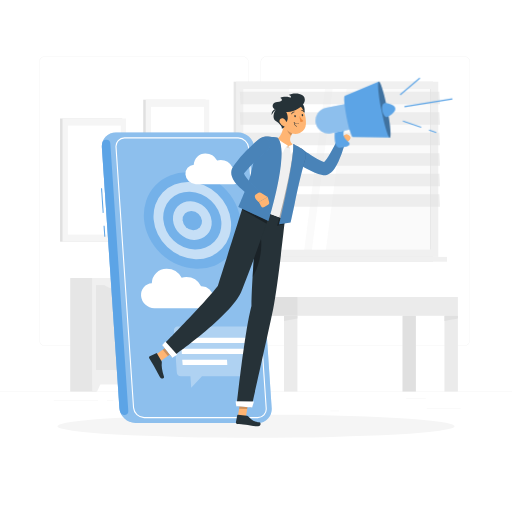
t = 0.00 s
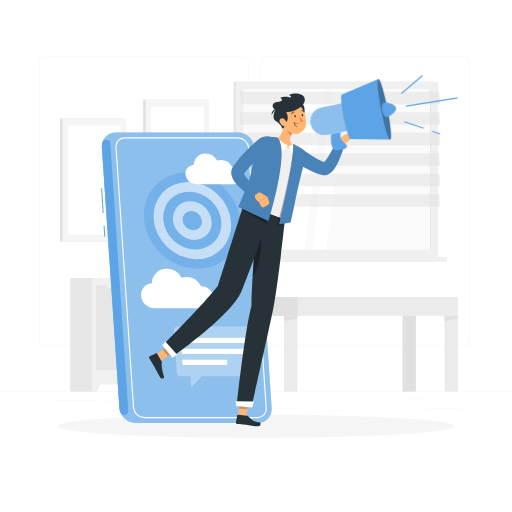
t = 0.90 s
t = 1.95 s: frame unchanged from t = 0.00 s, image omitted
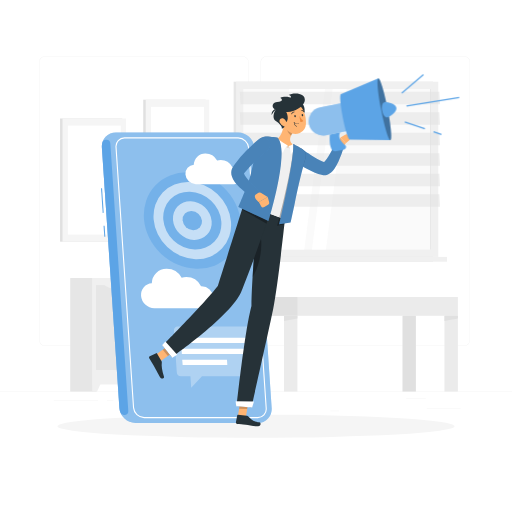
t = 3.00 s
t = 4.20 s: frame unchanged from t = 0.00 s, image omitted
t = 4.80 s: frame unchanged from t = 0.00 s, image omitted

The animated SVG that drew these frames (rendered in a browser with its animation timeline set to each time). Animation: 1 CSS @keyframes rule; one cycle of 6.00 s, repeats indefinitely.

<svg class="animated" id="freepik_stories-mobile-marketing" xmlns="http://www.w3.org/2000/svg" viewBox="0 0 500 500" version="1.1" xmlns:xlink="http://www.w3.org/1999/xlink" xmlns:svgjs="http://svgjs.com/svgjs">
  <style>
    svg#freepik_stories-mobile-marketing:not(.animated) .animable {
      opacity: 0;
    }

    svg#freepik_stories-mobile-marketing.animated #freepik--Megaphone--inject-58 {
      animation: 6s Infinite linear heartbeat;
      animation-delay: 0s;
    }

    @keyframes heartbeat {
      0% {
        transform: scale(1);
      }

      10% {
        transform: scale(1.1);
      }

      30% {
        transform: scale(1);
      }

      40% {
        transform: scale(1);
      }

      50% {
        transform: scale(1.1);
      }

      60% {
        transform: scale(1);
      }

      100% {
        transform: scale(1);
      }
    }
  </style>
  <g id="freepik--background-complete--inject-58" class="animable" style="transform-origin: 250px 228.23px;">
    <rect y="382.4" width="500" height="0.25" style="fill: rgb(235, 235, 235); transform-origin: 250px 382.525px;" id="elgr1zxyz601p" class="animable"></rect>
    <rect x="416.78" y="398.49" width="33.12" height="0.25" style="fill: rgb(235, 235, 235); transform-origin: 433.34px 398.615px;" id="el96ztanf3eb6" class="animable"></rect>
    <rect x="322.53" y="401.21" width="8.69" height="0.25" style="fill: rgb(235, 235, 235); transform-origin: 326.875px 401.335px;" id="elajqoryncy2" class="animable"></rect>
    <rect x="396.59" y="389.21" width="19.19" height="0.25" style="fill: rgb(235, 235, 235); transform-origin: 406.185px 389.335px;" id="el4hzmlnwa346" class="animable"></rect>
    <rect x="52.46" y="390.89" width="43.19" height="0.25" style="fill: rgb(235, 235, 235); transform-origin: 74.055px 391.015px;" id="ellutb2jlxbjs" class="animable"></rect>
    <rect x="104.56" y="390.89" width="6.33" height="0.25" style="fill: rgb(235, 235, 235); transform-origin: 107.725px 391.015px;" id="eluo8bk5lgume" class="animable"></rect>
    <rect x="131.47" y="395.11" width="93.68" height="0.25" style="fill: rgb(235, 235, 235); transform-origin: 178.31px 395.235px;" id="el2r7ihbc2dr4" class="animable"></rect>
    <path d="M237,337.8H43.91a5.71,5.71,0,0,1-5.7-5.71V60.66A5.71,5.71,0,0,1,43.91,55H237a5.71,5.71,0,0,1,5.71,5.71V332.09A5.71,5.71,0,0,1,237,337.8ZM43.91,55.2a5.46,5.46,0,0,0-5.45,5.46V332.09a5.46,5.46,0,0,0,5.45,5.46H237a5.47,5.47,0,0,0,5.46-5.46V60.66A5.47,5.47,0,0,0,237,55.2Z" style="fill: rgb(235, 235, 235); transform-origin: 140.46px 196.4px;" id="el47xfg2xa6pg" class="animable"></path>
    <path d="M453.31,337.8H260.21a5.72,5.72,0,0,1-5.71-5.71V60.66A5.72,5.72,0,0,1,260.21,55h193.1A5.71,5.71,0,0,1,459,60.66V332.09A5.71,5.71,0,0,1,453.31,337.8ZM260.21,55.2a5.47,5.47,0,0,0-5.46,5.46V332.09a5.47,5.47,0,0,0,5.46,5.46h193.1a5.47,5.47,0,0,0,5.46-5.46V60.66a5.47,5.47,0,0,0-5.46-5.46Z" style="fill: rgb(235, 235, 235); transform-origin: 356.75px 196.4px;" id="elj2sptiajdm" class="animable"></path>
    <rect x="228.15" y="79.78" width="194.79" height="171.1" style="fill: rgb(230, 230, 230); transform-origin: 325.545px 165.33px;" id="el8k4dx3yqla9" class="animable"></rect>
    <rect x="230.53" y="79.78" width="197.5" height="171.1" style="fill: rgb(240, 240, 240); transform-origin: 329.28px 165.33px;" id="elxm617a8r8x" class="animable"></rect>
    <rect x="228.15" y="250.87" width="194.79" height="4.72" style="fill: rgb(230, 230, 230); transform-origin: 325.545px 253.23px;" id="elkxokqgjp9a" class="animable"></rect>
    <rect x="238.99" y="250.87" width="197.5" height="4.72" style="fill: rgb(240, 240, 240); transform-origin: 337.74px 253.23px;" id="elujmup099b0i" class="animable"></rect>
    <g id="elit3rwed8z5">
      <rect x="250.84" y="73.69" width="156.88" height="183.27" style="fill: rgb(250, 250, 250); transform-origin: 329.28px 165.325px; transform: rotate(90deg);" class="animable"></rect>
    </g>
    <polygon points="262.17 243.76 282.38 86.89 317.37 86.89 297.15 243.76 262.17 243.76" style="fill: rgb(255, 255, 255); transform-origin: 289.77px 165.325px;" id="elcshm45gxp3v" class="animable"></polygon>
    <polygon points="304.66 243.76 324.88 86.89 338.52 86.89 318.3 243.76 304.66 243.76" style="fill: rgb(255, 255, 255); transform-origin: 321.59px 165.325px;" id="elidd17dqk8mq" class="animable"></polygon>
    <g id="el1mr2n7wwbp5">
      <rect x="342.02" y="164.87" width="156.88" height="0.9" style="fill: rgb(230, 230, 230); transform-origin: 420.46px 165.32px; transform: rotate(90deg);" class="animable"></rect>
    </g>
    <g id="elosexpo7bv5c">
      <polygon points="429.7 101.84 234.91 101.84 234.26 89.65 429.05 89.65 429.7 101.84" style="fill: rgb(224, 224, 224); opacity: 0.5; transform-origin: 331.98px 95.745px;" class="animable"></polygon>
    </g>
    <g id="elzqnnliuww6e">
      <polygon points="429.7 121.87 234.91 121.87 234.26 109.69 429.05 109.69 429.7 121.87" style="fill: rgb(224, 224, 224); opacity: 0.5; transform-origin: 331.98px 115.78px;" class="animable"></polygon>
    </g>
    <g id="el3mb75buutxg">
      <polygon points="429.7 141.9 234.91 141.9 234.26 129.72 429.05 129.72 429.7 141.9" style="fill: rgb(224, 224, 224); opacity: 0.5; transform-origin: 331.98px 135.81px;" class="animable"></polygon>
    </g>
    <g id="elzc02jkx865m">
      <polygon points="429.7 161.94 234.91 161.94 234.26 149.75 429.05 149.75 429.7 161.94" style="fill: rgb(224, 224, 224); opacity: 0.5; transform-origin: 331.98px 155.845px;" class="animable"></polygon>
    </g>
    <g id="el6hsiat5hakn">
      <polygon points="429.7 181.97 234.91 181.97 234.26 169.78 429.05 169.78 429.7 181.97" style="fill: rgb(224, 224, 224); opacity: 0.5; transform-origin: 331.98px 175.875px;" class="animable"></polygon>
    </g>
    <g id="elz4tj9bhhjah">
      <polygon points="429.7 202 234.91 202 234.26 189.81 429.05 189.81 429.7 202" style="fill: rgb(224, 224, 224); opacity: 0.5; transform-origin: 331.98px 195.905px;" class="animable"></polygon>
    </g>
    <rect x="58.65" y="115.72" width="60.85" height="120.31" style="fill: rgb(224, 224, 224); transform-origin: 89.075px 175.875px;" id="el2uaxoyimzz6" class="animable"></rect>
    <rect x="61.06" y="115.72" width="62.05" height="120.31" style="fill: rgb(245, 245, 245); transform-origin: 92.085px 175.875px;" id="eluri7bcxke7i" class="animable"></rect>
    <g id="elrzeok9krv8">
      <rect x="38.89" y="150.04" width="106.39" height="51.65" style="fill: rgb(255, 255, 255); transform-origin: 92.085px 175.865px; transform: rotate(-90deg);" class="animable"></rect>
    </g>
    <rect x="139.89" y="97.36" width="60.85" height="120.31" style="fill: rgb(224, 224, 224); transform-origin: 170.315px 157.515px;" id="ellv0di1jdc4" class="animable"></rect>
    <rect x="142.3" y="97.36" width="62.05" height="120.31" style="fill: rgb(245, 245, 245); transform-origin: 173.325px 157.515px;" id="elkbd5th5kfc" class="animable"></rect>
    <g id="elylhn5z14exb">
      <rect x="120.13" y="131.68" width="106.39" height="51.66" style="fill: rgb(255, 255, 255); transform-origin: 173.325px 157.51px; transform: rotate(-90deg);" class="animable"></rect>
    </g>
    <rect x="164.32" y="271.52" width="25.61" height="110.88" style="fill: rgb(230, 230, 230); transform-origin: 177.125px 326.96px;" id="el7dkr2bv0tn8" class="animable"></rect>
    <polygon points="185.07 382.4 189.93 382.4 189.93 371.11 179.97 371.11 185.07 382.4" style="fill: rgb(240, 240, 240); transform-origin: 184.95px 376.755px;" id="elcrn3sgw428g" class="animable"></polygon>
    <rect x="68.59" y="271.52" width="25.61" height="110.88" style="fill: rgb(230, 230, 230); transform-origin: 81.395px 326.96px;" id="el6qbn9fup16v" class="animable"></rect>
    <rect x="89.95" y="271.52" width="99.98" height="103.95" style="fill: rgb(240, 240, 240); transform-origin: 139.94px 323.495px;" id="elmlnrptl1sfe" class="animable"></rect>
    <g id="elot9gcu6qkw">
      <rect x="122.41" y="297.6" width="82.92" height="44.58" style="fill: rgb(230, 230, 230); transform-origin: 163.87px 319.89px; transform: rotate(-90deg);" class="animable"></rect>
    </g>
    <g id="elsa0ou5ouf6">
      <rect x="74.56" y="297.6" width="82.92" height="44.58" style="fill: rgb(230, 230, 230); transform-origin: 116.02px 319.89px; transform: rotate(-90deg);" class="animable"></rect>
    </g>
    <path d="M120.43,281.6h-8.82A15.62,15.62,0,0,1,101.48,278h29.08A15.62,15.62,0,0,1,120.43,281.6Z" style="fill: rgb(240, 240, 240); transform-origin: 116.02px 279.8px;" id="elhe8mslz07h9" class="animable"></path>
    <path d="M168.73,281.6h-8.82A15.6,15.6,0,0,1,149.78,278h29.08A15.62,15.62,0,0,1,168.73,281.6Z" style="fill: rgb(240, 240, 240); transform-origin: 164.32px 279.8px;" id="el1wqd7twk3i5" class="animable"></path>
    <polygon points="94.82 382.4 89.95 382.4 89.95 371.11 99.92 371.11 94.82 382.4" style="fill: rgb(240, 240, 240); transform-origin: 94.935px 376.755px;" id="el9n7erd9trq" class="animable"></polygon>
    <path d="M113.42,260.94s.76,10.58,29.91,10.58,29.91-10.58,29.91-10.58Z" style="fill: rgb(230, 230, 230); transform-origin: 143.33px 266.23px;" id="elw75d3hkl5v" class="animable"></path>
    <g id="el8syc0voxuim">
      <rect x="228.33" y="290.05" width="218.82" height="18.32" style="fill: rgb(235, 235, 235); transform-origin: 337.74px 299.21px; transform: rotate(180deg);" class="animable"></rect>
    </g>
    <g id="el3xmhd8ois53">
      <rect x="228.33" y="290.05" width="62.11" height="18.32" style="fill: rgb(224, 224, 224); transform-origin: 259.385px 299.21px; transform: rotate(180deg);" class="animable"></rect>
    </g>
    <g id="el39uii0hcg4x">
      <rect x="434.05" y="308.37" width="13.1" height="74.03" style="fill: rgb(235, 235, 235); transform-origin: 440.6px 345.385px; transform: rotate(180deg);" class="animable"></rect>
    </g>
    <polygon points="434.05 313.5 447.15 310.94 447.15 308.37 434.05 308.37 434.05 313.5" style="fill: rgb(224, 224, 224); transform-origin: 440.6px 310.935px;" id="elttrsbyd4iac" class="animable"></polygon>
    <g id="eljv5eiy5a0t">
      <rect x="228.33" y="308.37" width="13.1" height="74.03" style="fill: rgb(224, 224, 224); transform-origin: 234.88px 345.385px; transform: rotate(180deg);" class="animable"></rect>
    </g>
    <g id="eltxp2in8ww5d">
      <rect x="277.34" y="308.37" width="13.1" height="74.03" style="fill: rgb(235, 235, 235); transform-origin: 283.89px 345.385px; transform: rotate(180deg);" class="animable"></rect>
    </g>
    <polygon points="277.34 313.5 290.44 310.94 290.44 308.37 277.34 308.37 277.34 313.5" style="fill: rgb(224, 224, 224); transform-origin: 283.89px 310.935px;" id="elx1ne323t4iq" class="animable"></polygon>
    <g id="eloixdb8o5q5">
      <rect x="393.04" y="308.37" width="13.1" height="74.03" style="fill: rgb(224, 224, 224); transform-origin: 399.59px 345.385px; transform: rotate(180deg);" class="animable"></rect>
    </g>
  </g>
  <g id="freepik--Shadow--inject-58" class="animable" style="transform-origin: 250px 416.24px;">
    <ellipse id="freepik--path--inject-58" cx="250" cy="416.24" rx="193.89" ry="11.32" style="fill: rgb(245, 245, 245); transform-origin: 250px 416.24px;" class="animable"></ellipse>
  </g>
  <g id="freepik--Smartphone--inject-58" class="animable" style="transform-origin: 182.005px 271.215px;">
    <path d="M232.51,129.33H113.22A13.62,13.62,0,0,0,99.5,144l17.1,254.4a16,16,0,0,0,15.7,14.7H251.59a13.6,13.6,0,0,0,13.71-14.7L248.2,144A16,16,0,0,0,232.51,129.33Z" style="fill: rgb(92, 164, 230); transform-origin: 182.402px 271.215px;" id="elvkjd1d14oq" class="animable"></path>
    <g id="elymc7r55i9i">
      <path d="M232.51,129.33H113.22A13.62,13.62,0,0,0,99.5,144l17.1,254.4a16,16,0,0,0,15.7,14.7H251.59a13.6,13.6,0,0,0,13.71-14.7L248.2,144A16,16,0,0,0,232.51,129.33Z" style="fill: rgb(255, 255, 255); opacity: 0.3; transform-origin: 182.402px 271.215px;" class="animable"></path>
    </g>
    <g id="ellltwhllwgde">
      <rect x="99.47" y="183.84" width="1" height="24.05" style="fill: rgb(92, 164, 230); transform-origin: 99.97px 195.865px; transform: rotate(-3.84deg);" class="animable"></rect>
    </g>
    <g id="elxy1htesoa8k">
      <rect x="101.49" y="220.48" width="1" height="10.78" style="fill: rgb(92, 164, 230); transform-origin: 101.99px 225.87px; transform: rotate(-3.85deg);" class="animable"></rect>
    </g>
    <path d="M125.26,401a4,4,0,0,1-7.76,1.66,15.27,15.27,0,0,1-.9-4.21L99.5,144a14.33,14.33,0,0,1,.34-4.27,4,4,0,0,1,7.91.65Z" style="fill: rgb(92, 164, 230); transform-origin: 112.369px 270.945px;" id="elzt6kr35a7sh" class="animable"></path>
    <path d="M251.59,408.33H140.76a11.24,11.24,0,0,1-10.89-10.22l-17.1-254.39a8.79,8.79,0,0,1,8.91-9.57H232.51a11.24,11.24,0,0,1,10.89,10.21l17.1,254.4a8.81,8.81,0,0,1-8.91,9.57ZM121.68,135.22a7.73,7.73,0,0,0-7.84,8.43L130.94,398a10.13,10.13,0,0,0,9.82,9.22H251.59a7.73,7.73,0,0,0,7.84-8.43l-17.1-254.39a10.13,10.13,0,0,0-9.82-9.22Z" style="fill: rgb(255, 255, 255); transform-origin: 186.634px 271.24px;" id="elscrz956z4f" class="animable"></path>
    <g id="elv8az7kv8t4">
      <g style="opacity: 0.5; transform-origin: 187.81px 215.42px;" class="animable">
        <g id="el1p4qz9wweqz">
          <ellipse cx="187.81" cy="215.42" rx="44.54" ry="49.79" style="fill: rgb(92, 164, 230); transform-origin: 187.81px 215.42px; transform: rotate(-46.6deg);" class="animable"></ellipse>
        </g>
        <g id="elnb2qztx7tq">
          <ellipse cx="187.81" cy="215.42" rx="35.63" ry="39.83" style="fill: rgb(255, 255, 255); transform-origin: 187.81px 215.42px; transform: rotate(-46.6deg);" class="animable"></ellipse>
        </g>
        <g id="elsrjhyjny6q">
          <ellipse cx="187.81" cy="215.42" rx="26.72" ry="29.87" style="fill: rgb(92, 164, 230); transform-origin: 187.81px 215.42px; transform: rotate(-46.59deg);" class="animable"></ellipse>
        </g>
        <g id="el115z0gglxdxn">
          <ellipse cx="187.81" cy="215.42" rx="17.82" ry="19.92" style="fill: rgb(255, 255, 255); transform-origin: 187.81px 215.42px; transform: rotate(-46.6deg);" class="animable"></ellipse>
        </g>
        <g id="elavsdzrvxjxn">
          <ellipse cx="187.81" cy="215.42" rx="8.91" ry="9.96" style="fill: rgb(92, 164, 230); transform-origin: 187.81px 215.42px; transform: rotate(-46.59deg);" class="animable"></ellipse>
        </g>
      </g>
    </g>
    <path d="M196.89,279.51c-.18,0-.35,0-.53,0a16.48,16.48,0,0,0-14.42-8.9,14.79,14.79,0,0,0-4.51.7,16.91,16.91,0,0,0-14.64-8.81,14.34,14.34,0,0,0-14.55,14.18,11.2,11.2,0,0,0-10.5,12.13,13.21,13.21,0,0,0,13,12.17h47.62a9.92,9.92,0,0,0,10-10.75A11.67,11.67,0,0,0,196.89,279.51Z" style="fill: rgb(255, 255, 255); transform-origin: 173.047px 281.74px;" id="elp1ilkdz9yx" class="animable"></path>
    <path d="M227.22,163.16l-.41,0a12.84,12.84,0,0,0-11.24-6.93,11.58,11.58,0,0,0-3.52.54,13.19,13.19,0,0,0-11.41-6.86,11.18,11.18,0,0,0-11.34,11,8.74,8.74,0,0,0-8.19,9.46,10.3,10.3,0,0,0,10.13,9.48h37.12a7.73,7.73,0,0,0,7.81-8.38A9.11,9.11,0,0,0,227.22,163.16Z" style="fill: rgb(255, 255, 255); transform-origin: 208.638px 164.88px;" id="elacpcc205di5" class="animable"></path>
    <g id="elcbcezfn1ezm">
      <path d="M242,318.86H173.44a3.56,3.56,0,0,0-3.59,3.85l2.78,40.89a4.17,4.17,0,0,0,4.11,3.85h9.2l.77,11.31,10.53-11.31h48a3.55,3.55,0,0,0,3.59-3.85l-2.77-40.89A4.19,4.19,0,0,0,242,318.86Z" style="fill: rgb(255, 255, 255); opacity: 0.3; transform-origin: 209.34px 348.81px;" class="animable"></path>
    </g>
    <polygon points="241.47 345.74 177.61 345.74 177.26 340.57 241.13 340.57 241.47 345.74" style="fill: rgb(255, 255, 255); transform-origin: 209.365px 343.155px;" id="el2840ijqh9xi" class="animable"></polygon>
    <polygon points="222 356.48 178.34 356.48 177.99 351.31 221.65 351.31 222 356.48" style="fill: rgb(255, 255, 255); transform-origin: 199.995px 353.895px;" id="elbfxz5nk4cpq" class="animable"></polygon>
    <polygon points="240.75 335 176.88 335 176.53 329.83 240.4 329.83 240.75 335" style="fill: rgb(255, 255, 255); transform-origin: 208.64px 332.415px;" id="elkms0artfyv" class="animable"></polygon>
  </g>
  <g id="freepik--Character--inject-58" class="animable" style="transform-origin: 243.935px 253.755px;">
    <path d="M295.64,146l2.63,1.89q1.37,1,2.76,1.89c1.85,1.23,3.71,2.46,5.59,3.58s3.78,2.18,5.66,3.12a40.57,40.57,0,0,0,5.46,2.27,3.27,3.27,0,0,0-1.27-.06,2.41,2.41,0,0,0-.73.21c-.29.15-.2.16-.05.07a7.77,7.77,0,0,0,1.55-1.42,39.05,39.05,0,0,0,3.56-5c1.17-1.84,2.29-3.79,3.36-5.79s2.14-4.05,3.13-6l.07-.13a4.5,4.5,0,0,1,8.34,3.27,97.21,97.21,0,0,1-5.15,13.92,48.06,48.06,0,0,1-3.95,6.95,20.53,20.53,0,0,1-3.29,3.71,11.32,11.32,0,0,1-3.05,1.9,9.83,9.83,0,0,1-2.44.65,8.89,8.89,0,0,1-3-.17,49.81,49.81,0,0,1-7.82-2.51,71.33,71.33,0,0,1-6.94-3.27q-3.33-1.77-6.49-3.73c-1.05-.66-2.09-1.33-3.12-2s-2-1.37-3.13-2.19a7,7,0,0,1,8.19-11.24Z" style="fill: rgb(92, 164, 230); transform-origin: 310.468px 154.628px;" id="el1rw15ggm2ht" class="animable"></path>
    <g id="el0kqrubg5iywr">
      <path d="M295.64,146l2.63,1.89q1.37,1,2.76,1.89c1.85,1.23,3.71,2.46,5.59,3.58s3.78,2.18,5.66,3.12a40.57,40.57,0,0,0,5.46,2.27,3.27,3.27,0,0,0-1.27-.06,2.41,2.41,0,0,0-.73.21c-.29.15-.2.16-.05.07a7.77,7.77,0,0,0,1.55-1.42,39.05,39.05,0,0,0,3.56-5c1.17-1.84,2.29-3.79,3.36-5.79s2.14-4.05,3.13-6l.07-.13a4.5,4.5,0,0,1,8.34,3.27,97.21,97.21,0,0,1-5.15,13.92,48.06,48.06,0,0,1-3.95,6.95,20.53,20.53,0,0,1-3.29,3.71,11.32,11.32,0,0,1-3.05,1.9,9.83,9.83,0,0,1-2.44.65,8.89,8.89,0,0,1-3-.17,49.81,49.81,0,0,1-7.82-2.51,71.33,71.33,0,0,1-6.94-3.27q-3.33-1.77-6.49-3.73c-1.05-.66-2.09-1.33-3.12-2s-2-1.37-3.13-2.19a7,7,0,0,1,8.19-11.24Z" style="opacity: 0.2; transform-origin: 310.468px 154.628px;" class="animable"></path>
    </g>
    <path d="M329.81,138.89l2.71-4.58,5.2,5.61a6.91,6.91,0,0,1-3.78,3.55,2.58,2.58,0,0,1-2.27-.3l-1-.64A2.71,2.71,0,0,1,329.81,138.89Z" style="fill: rgb(255, 181, 115); transform-origin: 333.579px 138.959px;" id="elxd8mgrakzhl" class="animable"></path>
    <path d="M339.89,131.58l1.15.71a2.72,2.72,0,0,1,.37,4.35l-3.69,3.28-5.2-5.61,4.53-2.74A2.71,2.71,0,0,1,339.89,131.58Z" style="fill: rgb(255, 181, 115); transform-origin: 337.424px 135.547px;" id="eldg3ys3j7ip" class="animable"></path>
    <polygon points="232.02 408.12 239.94 408.35 242.92 390.01 235.01 389.78 232.02 408.12" style="fill: rgb(255, 181, 115); transform-origin: 237.47px 399.065px;" id="el0nuwm7siyhrh" class="animable"></polygon>
    <path d="M241.19,406.12,232.34,405a.57.57,0,0,0-.65.47l-1.31,6.94a1.4,1.4,0,0,0,1.2,1.57c3.09.34,4.58.34,8.47.83,2.39.31,8.62,1.81,11.93,1.4s2.81-3.66,1.37-3.78c-6.45-.56-8.87-3.63-10.87-5.66A2.25,2.25,0,0,0,241.19,406.12Z" style="fill: rgb(38, 50, 56); transform-origin: 242.415px 410.637px;" id="elp0c68ebg3s" class="animable"></path>
    <g id="elsb1yh747w7">
      <polygon points="235 389.79 242.92 390.02 241.38 399.47 233.46 399.24 235 389.79" style="opacity: 0.2; transform-origin: 238.19px 394.63px;" class="animable"></polygon>
    </g>
    <path d="M278.29,214s-6.91,65.59-11.51,87.87c-5,24.4-21.17,95.78-21.17,95.78l-14.49-1.07s7.94-73.84,14.44-97.74c0-24.82,6-94.38,6-94.38Z" style="fill: rgb(38, 50, 56); transform-origin: 254.705px 301.055px;" id="elckpfk6blcah" class="animable"></path>
    <g id="el9kdtk7okne">
      <path d="M255.2,236.17c-.13-5.13-2.91-6.78-5.65-6.72-1,12.34-2.07,27.47-2.88,41.12C251.53,262.69,255.56,250.42,255.2,236.17Z" style="opacity: 0.3; transform-origin: 250.946px 250.009px;" class="animable"></path>
    </g>
    <polygon points="230.69 396.68 246.21 397.83 247.99 391.98 230.12 391.8 230.69 396.68" style="fill: rgb(255, 255, 255); transform-origin: 239.055px 394.815px;" id="el406ijybxt05" class="animable"></polygon>
    <polygon points="151.71 346.65 156.7 352.82 171.63 342.05 166.63 335.89 151.71 346.65" style="fill: rgb(255, 181, 115); transform-origin: 161.67px 344.355px;" id="el7akjovsyi2s" class="animable"></polygon>
    <path d="M157.78,352.83l-4.44-7.73a.57.57,0,0,0-.76-.24L146.25,348a1.4,1.4,0,0,0-.53,1.9c1.59,2.67,2.49,3.86,4.44,7.26,1.2,2.09,4.36,8.1,6,11s4.47,1.17,4-.2c-2-6.16-2.57-10.87-2.16-13.68A2.24,2.24,0,0,0,157.78,352.83Z" style="fill: rgb(38, 50, 56); transform-origin: 152.877px 357.268px;" id="elilu5gdjzbp" class="animable"></path>
    <g id="elkfb5gbli9i">
      <polygon points="166.63 335.89 171.63 342.06 163.93 347.6 158.93 341.44 166.63 335.89" style="opacity: 0.2; transform-origin: 165.28px 341.745px;" class="animable"></polygon>
    </g>
    <path d="M263.84,208.36s-19.49,55.78-28.35,76.74c-9.69,22.95-67.64,63.71-67.64,63.71l-9.15-11.29s39.38-39.47,54-58.19c8.1-25.49,25.39-80.18,25.39-80.18Z" style="fill: rgb(38, 50, 56); transform-origin: 211.27px 273.98px;" id="elvzxhegr5tgq" class="animable"></path>
    <polygon points="158.33 337.06 168.22 349.26 173.05 346.47 161.47 333.55 158.33 337.06" style="fill: rgb(255, 255, 255); transform-origin: 165.69px 341.405px;" id="ellw79x3l1aqk" class="animable"></polygon>
    <path d="M278.21,214.38l-40.16-15.23c1-3.67,6.25-14.45,10.92-29.46a202.64,202.64,0,0,0,7.68-34v0a2.49,2.49,0,0,1,2.91-2.15c.75.13,1.64.3,2.62.49,2.53.51,5.69,1.23,8.7,2.15a157.65,157.65,0,0,1,17,6.06,51.8,51.8,0,0,1,5.41,2.83,14.81,14.81,0,0,1,2.87,2.13,3,3,0,0,1,1.11,2.06C297.27,155,291.52,177.24,278.21,214.38Z" style="fill: rgb(240, 240, 240); transform-origin: 267.66px 173.941px;" id="elseuk2e0jfs" class="animable"></path>
    <path d="M287.08,141.87c-4.52-2.94-4.3-6.3-2.77-9.54A22.74,22.74,0,0,1,285.6,130l-4.35-7.35-3.2-5.39c-.7,5.92-2.84,16.4-7.84,18.72a22,22,0,0,0,11.13,8.2C288.72,146.48,287.08,141.87,287.08,141.87Z" style="fill: rgb(255, 181, 115); transform-origin: 278.723px 131.041px;" id="eldtw7867oc9p" class="animable"></path>
    <polygon points="281.06 144.06 280.99 142.18 275.99 143.16 281.06 144.06" style="fill: rgb(224, 224, 224); transform-origin: 278.525px 143.12px;" id="elh3xcvqcv6ll" class="animable"></polygon>
    <polygon points="281.06 144.06 281.99 142.53 285.22 146.46 281.06 144.06" style="fill: rgb(224, 224, 224); transform-origin: 283.14px 144.495px;" id="elza5v7j134ys" class="animable"></polygon>
    <path d="M270.89,135.08a47.22,47.22,0,0,0,10.1,7.1c-2,1.23-3.9,4.47-4.62,7.15-1.62-1.13-8.1-11.79-9-14.72Z" style="fill: rgb(255, 255, 255); transform-origin: 274.18px 141.97px;" id="el9tsvbfk09li" class="animable"></path>
    <path d="M286.14,140.73a8,8,0,0,1-4.16,1.8c1.07,1.57,2,5.64,2,8,1.87-1.22,4.76-5.48,5.22-7.41Z" style="fill: rgb(255, 255, 255); transform-origin: 285.59px 145.63px;" id="eldltryvwkih7" class="animable"></path>
    <g id="elhn53vgmaizb">
      <path d="M286.3,140.59s4.37,2.1,8.23,4.48a8.57,8.57,0,0,1,3.76,9.59c-4.77,16.86-11.21,33.23-13.88,42.34-2.83,9.71-6.77,21.89-6.77,21.89l-6.81,1.61S287.9,155.21,286.3,140.59Z" style="opacity: 0.3; transform-origin: 284.716px 180.545px;" class="animable"></path>
    </g>
    <g id="el6bl7pn0bygw">
      <path d="M270.79,134.32s-5.87-.77-11-1a7.83,7.83,0,0,0-7.94,5.89c-2.6,10.28-4.52,29.94-7.15,37.59C241.43,186.36,237,205,237,205l23.26,13.44S283.76,146.25,270.79,134.32Z" style="opacity: 0.3; transform-origin: 255.847px 175.876px;" class="animable"></path>
    </g>
    <path d="M270.79,134.32s-5.87-.77-11-1a7.83,7.83,0,0,0-7.94,5.89c-2.6,10.28-6.14,29.48-8.78,37.14-3.29,9.56-10.27,25.81-10.27,25.81l29.34,13.76S283.76,146.25,270.79,134.32Z" style="fill: rgb(92, 164, 230); transform-origin: 253.867px 174.616px;" id="elv5qqe4laen" class="animable"></path>
    <g id="eld2yajf4ep8">
      <path d="M270.79,134.32s-5.87-.77-11-1a7.83,7.83,0,0,0-7.94,5.89c-2.6,10.28-6.14,29.48-8.78,37.14-3.29,9.56-10.27,25.81-10.27,25.81l29.34,13.76S283.76,146.25,270.79,134.32Z" style="opacity: 0.2; transform-origin: 253.867px 174.616px;" class="animable"></path>
    </g>
    <path d="M286.3,140.59s4.37,2.1,8.23,4.48a8.57,8.57,0,0,1,3.76,9.59c-4.77,16.86-8.54,34.53-10.44,43.83-2,9.9-4.09,18.91-4.09,18.91l-11,1.49S287.9,155.21,286.3,140.59Z" style="fill: rgb(92, 164, 230); transform-origin: 285.681px 179.74px;" id="elsk5w5l02mki" class="animable"></path>
    <g id="elwit036jkjzr">
      <path d="M286.3,140.59s4.37,2.1,8.23,4.48a8.57,8.57,0,0,1,3.76,9.59c-4.77,16.86-8.54,34.53-10.44,43.83-2,9.9-4.09,18.91-4.09,18.91l-11,1.49S287.9,155.21,286.3,140.59Z" style="opacity: 0.2; transform-origin: 285.681px 179.74px;" class="animable"></path>
    </g>
    <g id="elvy0k67jbmis">
      <path d="M285.6,130a22.74,22.74,0,0,0-1.29,2.36c-2.14-1.29-4.34-4.85-3.82-7.32a11.24,11.24,0,0,1,.76-2.39Z" style="opacity: 0.2; transform-origin: 283.006px 127.505px;" class="animable"></path>
    </g>
    <path d="M291.77,99.68c5.32.69,7.27,7.87,4.33,12.61C291.28,105.3,291.77,99.68,291.77,99.68Z" style="fill: rgb(38, 50, 56); transform-origin: 294.613px 105.985px;" id="elxmq8jggzgxj" class="animable"></path>
    <path d="M275.21,112.92c1.8,7.69,2.45,12.27,7.06,15.72A10.26,10.26,0,0,0,298.76,121c.5-7.19-2.52-18.56-10.67-20.62A10.38,10.38,0,0,0,275.21,112.92Z" style="fill: rgb(255, 181, 115); transform-origin: 286.852px 115.374px;" id="elsp8mv6i1kqk" class="animable"></path>
    <path d="M277.58,119.77c4.63.13,3.91-7.54,1.89-10.44,6.42,1,17.06-4.67,18.13-10.61,1.55-8.61-11.58-8.61-15.83-5.87,1.83.13,2.76,1.68,2.32,2.48,0,0-6.34-1.92-10.44.31,1.79.66,3.69,3.24-3.12,4.06-6.48.78-4.52,7.3-1.25,7.18-1.74,2.67-3.83,8.74.09,11.32s6.6,5.94,5.75,7.32C276.49,125.47,279.4,123.82,277.58,119.77Z" style="fill: rgb(38, 50, 56); transform-origin: 281.985px 108.375px;" id="elkw69tg0lqaf" class="animable"></path>
    <path d="M270.21,106.28c-3.1.3-4.88,2.72-5,6A24,24,0,0,1,270.21,106.28Z" style="fill: rgb(38, 50, 56); transform-origin: 267.71px 109.28px;" id="elmijx03qi4m" class="animable"></path>
    <path d="M273.36,119.87a7,7,0,0,0,3.8,3.42c2.17.79,3.31-1.13,2.75-3.27-.51-1.94-2.25-4.67-4.45-4.53S272.4,117.91,273.36,119.87Z" style="fill: rgb(255, 181, 115); transform-origin: 276.511px 119.478px;" id="elf43eld52u5" class="animable"></path>
    <path d="M287.4,113.51c.1.63.53,1.09.94,1s.66-.61.56-1.24-.53-1.1-.95-1S287.29,112.88,287.4,113.51Z" style="fill: rgb(38, 50, 56); transform-origin: 288.148px 113.389px;" id="el1gv1f5njamfh" class="animable"></path>
    <path d="M294.57,112.55c.1.63.52,1.09.94,1s.66-.61.56-1.25-.53-1.09-.95-1S294.46,111.91,294.57,112.55Z" style="fill: rgb(38, 50, 56); transform-origin: 295.318px 112.425px;" id="elbacv0t4jrrs" class="animable"></path>
    <path d="M292.34,113.17a24.21,24.21,0,0,0,3.94,5c-.94,1.19-2.93,1-2.93,1Z" style="fill: rgb(237, 137, 62); transform-origin: 294.31px 116.176px;" id="ellv1bzh0qmup" class="animable"></path>
    <path d="M291.05,121.18a5.46,5.46,0,0,1-4-1.59.19.19,0,0,1,0-.26.19.19,0,0,1,.27,0,5.22,5.22,0,0,0,4.43,1.41.19.19,0,1,1,.05.37A4.81,4.81,0,0,1,291.05,121.18Z" style="fill: rgb(38, 50, 56); transform-origin: 289.499px 120.228px;" id="elqt59o94229c" class="animable"></path>
    <path d="M289.05,123.26a5.46,5.46,0,0,1-2.18-3.73.19.19,0,0,1,.17-.2.18.18,0,0,1,.2.17,5.33,5.33,0,0,0,2.62,3.85.18.18,0,0,1,.07.25.19.19,0,0,1-.26.07A7.4,7.4,0,0,1,289.05,123.26Z" style="fill: rgb(38, 50, 56); transform-origin: 288.412px 121.512px;" id="el65azp6kwmtn" class="animable"></path>
    <path d="M284.79,111.5a.37.37,0,0,1-.18,0,.37.37,0,0,1-.16-.51,3.64,3.64,0,0,1,2.78-2,.37.37,0,0,1,.4.35.37.37,0,0,1-.35.4,2.9,2.9,0,0,0-2.17,1.55A.35.35,0,0,1,284.79,111.5Z" style="fill: rgb(38, 50, 56); transform-origin: 286.018px 110.25px;" id="elkewtg00yw7k" class="animable"></path>
    <path d="M297.23,109.68a.36.36,0,0,1-.31-.16,3.14,3.14,0,0,0-2.4-1.4.38.38,0,0,1,0-.75h0a3.86,3.86,0,0,1,3,1.72.37.37,0,0,1-.09.52A.33.33,0,0,1,297.23,109.68Z" style="fill: rgb(38, 50, 56); transform-origin: 295.895px 108.525px;" id="el80tuaiqgm6t" class="animable"></path>
    <path d="M261.94,146.26c-2,1.63-4.11,3.44-6.12,5.21s-4.06,3.59-6,5.45A117.1,117.1,0,0,0,239,168.38l-1.14,1.48-.14.19a1.09,1.09,0,0,0,.08-.14,2.17,2.17,0,0,0,.15-.35,1.86,1.86,0,0,0,.12-.63c0-.34-.06-.34,0-.18a3.25,3.25,0,0,0,.26.89,14.4,14.4,0,0,0,1.5,2.68,35.22,35.22,0,0,0,2.22,2.92c1.61,2,3.41,3.91,5.3,5.8s3.89,3.8,5.8,5.55l.13.11a4.49,4.49,0,0,1-5.47,7.09,90.11,90.11,0,0,1-14-10.95c-1.09-1.09-2.16-2.23-3.21-3.49a28.27,28.27,0,0,1-3-4.39,16.53,16.53,0,0,1-1.27-3,11.21,11.21,0,0,1-.46-4.33,9.9,9.9,0,0,1,.62-2.67,10.13,10.13,0,0,1,.61-1.29l.36-.59.16-.24,1.3-1.93a108.8,108.8,0,0,1,11.53-13.59c2-2.08,4.1-4.11,6.23-6.07s4.24-3.85,6.59-5.77A7,7,0,0,1,262,146.23Z" style="fill: rgb(92, 164, 230); transform-origin: 244.831px 164.516px;" id="elx7idkbvuc5m" class="animable"></path>
    <g id="elt6jun3mow4">
      <path d="M261.94,146.26c-2,1.63-4.11,3.44-6.12,5.21s-4.06,3.59-6,5.45A117.1,117.1,0,0,0,239,168.38l-1.14,1.48-.14.19a1.09,1.09,0,0,0,.08-.14,2.17,2.17,0,0,0,.15-.35,1.86,1.86,0,0,0,.12-.63c0-.34-.06-.34,0-.18a3.25,3.25,0,0,0,.26.89,14.4,14.4,0,0,0,1.5,2.68,35.22,35.22,0,0,0,2.22,2.92c1.61,2,3.41,3.91,5.3,5.8s3.89,3.8,5.8,5.55l.13.11a4.49,4.49,0,0,1-5.47,7.09,90.11,90.11,0,0,1-14-10.95c-1.09-1.09-2.16-2.23-3.21-3.49a28.27,28.27,0,0,1-3-4.39,16.53,16.53,0,0,1-1.27-3,11.21,11.21,0,0,1-.46-4.33,9.9,9.9,0,0,1,.62-2.67,10.13,10.13,0,0,1,.61-1.29l.36-.59.16-.24,1.3-1.93a108.8,108.8,0,0,1,11.53-13.59c2-2.08,4.1-4.11,6.23-6.07s4.24-3.85,6.59-5.77A7,7,0,0,1,262,146.23Z" style="opacity: 0.2; transform-origin: 244.831px 164.516px;" class="animable"></path>
    </g>
    <path d="M254.67,188.24l6.8,4.16-8.69,4.95s-5.78-4.32-3.31-7.11l2.9-2A2.11,2.11,0,0,1,254.67,188.24Z" style="fill: rgb(255, 181, 115); transform-origin: 255.163px 192.625px;" id="ell3w8ku8fmg" class="animable"></path>
    <path d="M261.84,200l-3.74,2.2a2.25,2.25,0,0,1-3.12-.84l-2.2-4,8.69-4.95,1.4,5A2.28,2.28,0,0,1,261.84,200Z" style="fill: rgb(255, 181, 115); transform-origin: 257.869px 197.464px;" id="elg9lmgad1bb" class="animable"></path>
  </g>
  <g id="freepik--Megaphone--inject-58" class="animable" style="transform-origin: 374.985px 110.027px;">
    <path d="M326.89,129.38l9.21-1.81c-2.53,4.46,1.19,8.73,4.53,11.41,1.59,1.28.47,3.57-2,4l-6,1.18C325.39,145.62,326.89,129.38,326.89,129.38Z" style="fill: rgb(92, 164, 230); transform-origin: 334.065px 135.911px;" id="elw8ost97lrd" class="animable"></path>
    <path d="M323.23,130.09,344.35,126a12.72,12.72,0,0,0,10-14.9h0a12.74,12.74,0,0,0-14.9-10l-21.11,4.14a12.75,12.75,0,0,0-10,14.91h0A12.73,12.73,0,0,0,323.23,130.09Z" style="fill: rgb(92, 164, 230); transform-origin: 331.347px 115.596px;" id="eluskywm3gzt" class="animable"></path>
    <g id="el1sw2hqtu94d">
      <path d="M323.23,130.09,344.35,126a12.72,12.72,0,0,0,10-14.9h0a12.74,12.74,0,0,0-14.9-10l-21.11,4.14a12.75,12.75,0,0,0-10,14.91h0A12.73,12.73,0,0,0,323.23,130.09Z" style="fill: rgb(255, 255, 255); opacity: 0.3; transform-origin: 331.347px 115.596px;" class="animable"></path>
    </g>
    <path d="M380.71,134.4l-36-.48c-3.12.61-11-39.79-7.92-40.4l33.14-14Z" style="fill: rgb(92, 164, 230); transform-origin: 358.399px 106.96px;" id="elc4s1r3m4afw" class="animable"></path>
    <path d="M372.45,107.51c3,15.16,6.67,27.2,8.26,26.89s.47-12.86-2.51-28-6.67-27.2-8.26-26.89S369.48,92.34,372.45,107.51Z" style="fill: rgb(92, 164, 230); transform-origin: 375.326px 106.955px;" id="elqynft29ceqh" class="animable"></path>
    <g id="elkqqr8c05ff">
      <path d="M372.45,107.51c3,15.16,6.67,27.2,8.26,26.89s.47-12.86-2.51-28-6.67-27.2-8.26-26.89S369.48,92.34,372.45,107.51Z" style="opacity: 0.3; transform-origin: 375.326px 106.955px;" class="animable"></path>
    </g>
    <path d="M386,105.64c-.73-3.71-9-5.22-10.75-4.87s-2.6,3.63-1.88,7.34,2.75,6.43,4.51,6.09S386.7,109.34,386,105.64Z" style="fill: rgb(92, 164, 230); transform-origin: 379.581px 107.475px;" id="el15v4tnamwfv" class="animable"></path>
    <g id="el55yrkwyoors">
      <rect x="394.63" y="99.81" width="47.45" height="1.07" style="fill: rgb(92, 164, 230); transform-origin: 418.355px 100.345px; transform: rotate(-9.19deg);" class="animable"></rect>
    </g>
    <g id="elehhapzzkux">
      <rect x="387.77" y="83.86" width="25.24" height="1.07" style="fill: rgb(92, 164, 230); transform-origin: 400.39px 84.395px; transform: rotate(-40.45deg);" class="animable"></rect>
    </g>
    <g id="elvimwnoo6dd8">
      <rect x="421.95" y="124.44" width="1.07" height="7.47" style="fill: rgb(92, 164, 230); transform-origin: 422.485px 128.175px; transform: rotate(-70.56deg);" class="animable"></rect>
    </g>
    <g id="el1wsy2xa3rla">
      <rect x="401.82" y="111.83" width="1.07" height="18.8" style="fill: rgb(92, 164, 230); transform-origin: 402.355px 121.23px; transform: rotate(-71.46deg);" class="animable"></rect>
    </g>
  </g>
  <defs>
    <filter id="active" height="200%">
      <feMorphology in="SourceAlpha" result="DILATED" operator="dilate" radius="2"></feMorphology>
      <feFlood flood-color="#32DFEC" flood-opacity="1" result="PINK"></feFlood>
      <feComposite in="PINK" in2="DILATED" operator="in" result="OUTLINE"></feComposite>
      <feMerge>
        <feMergeNode in="OUTLINE"></feMergeNode>
        <feMergeNode in="SourceGraphic"></feMergeNode>
      </feMerge>
    </filter>
    <filter id="hover" height="200%">
      <feMorphology in="SourceAlpha" result="DILATED" operator="dilate" radius="2"></feMorphology>
      <feFlood flood-color="#ff0000" flood-opacity="0.5" result="PINK"></feFlood>
      <feComposite in="PINK" in2="DILATED" operator="in" result="OUTLINE"></feComposite>
      <feMerge>
        <feMergeNode in="OUTLINE"></feMergeNode>
        <feMergeNode in="SourceGraphic"></feMergeNode>
      </feMerge>
      <feColorMatrix type="matrix" values="0   0   0   0   0                0   1   0   0   0                0   0   0   0   0                0   0   0   1   0 "></feColorMatrix>
    </filter>
  </defs>
</svg>